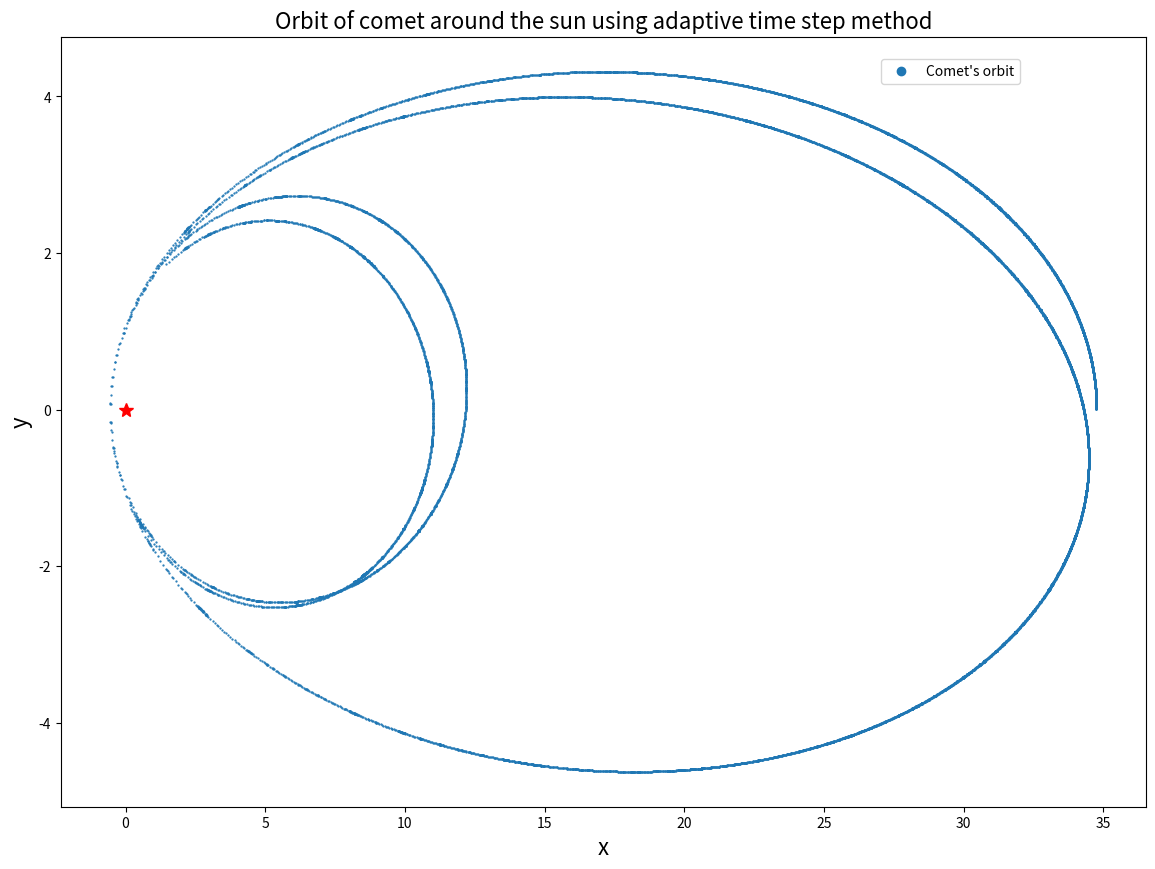

Here is the Python script that generated this plot:
#!/usr/bin/env python3
# -*- coding: utf-8 -*-
"""
Created on Tue Mar  2 12:05:11 2021

"""

import numpy as np
import matplotlib.pyplot as plt


def acc(r, v, t):
    "input position as list: r = [x, y], input velocity as list: v = [vx, vy]"
    x = r[0]
    y = r[1]

    #using mass in solar masses, time in earth years and distances in AU 
    GM = 4*(np.pi)**2
    
    #magnitude of r 
    r = np.sqrt(abs(x)**2 + abs(y)**2)
    
    #calculate acceleration in x and y dimension
    ax = -GM*x/r**3
    ay = -GM*y/r**3
    
    #output acceleration 
    return np.array([ax, ay])

def vel(r, v, t):
    "input position and velocity vectors and output velocity vector"
    return v 

def mag(arr):
    "simple function to return magnitude of two dimensional array"
    return np.sqrt(abs(arr[0])**2 + abs(arr[1])**2)


#creating empty lists to assign values to 
x_points = []
vx_points = []
y_points = []
vy_points = []
t_points = []

r = np.array([34.759358,0])  #in AU 
v = np.array([0, 0.185647])  #dimensionless velocity 

def RK_step_r(func, r, v, t, h):
    k1 = h * func(r,v, t)
    k2 = h * func(r + k1/2,v, t+h/2)
    k3 = h * func(r + k2/2,v,  t+h/2)
    k4 = h * func(r + k3, v, t + h)
    
    return (k1 + 2*k2 + 2*k3 + k4)/6

def RK_step_v(func, r, v, t, h):
    k1 = h * func(r,v, t)
    k2 = h * func(r, v + k1/2, t+h/2)
    k3 = h * func(r, v + k2/2,  t+h/2)
    k4 = h * func(r, v + k3, t + h)
    
    return (k1 + 2*k2 + 2*k3 + k4)/6

h_min = 0.0009  #minimum time step 
h_max = 0.02   #maximum time step 
h = 0.01
t = 0 
r_min = 1e-4   #minimum tolerated value for r (used fixed timestep at values close to zero)
t_max = 140
tol = 0.00000000001     #tolerated error 
steps = 0    #count for number of steps 

while t < t_max:    

    r_inter = r + RK_step_r(vel, r, v, t, h) #one step of size h 
    r_single = r_inter + RK_step_r(vel, r, v, t, h)  #step of 2h through two individual steps h 
    r_double = r + RK_step_r(vel, r, v, t, 2*h)  #one step of size 2h 
    
        
    v_inter = v + RK_step_v(acc, r, v, t, h)   #step of h 
    v_single = v_inter + RK_step_v(acc, r, v, t, h)    #step of 2h through two individual steps h 
    v_double = v + RK_step_v(acc, r, v, t, 2*h)    #step of 2h 
    
    #error is difference between step of 2h and two steps of h (error scaled up)
    error = (abs((mag(r_double)) - (mag(r_single)))/abs(mag(r_double)))*10000000000
    #print(error)
    
    if (abs(r_inter[1]) < r_min) | (abs(r_inter[0]) < r_min):  #loop to use a fixed small step size for very small values 
        if h != h_min: 
            h = h_min
    else: 
        
        if (error > tol) and (h > h_min):   
            #decrease/halve step size 
            r = r + RK_step_r(vel, r, v, t, h/2)
            v = v + RK_step_v(acc, r, v, t, h/2)
            h = h/2
            #print('half')
        
        
        
        elif (error < tol) & (h < h_max): 
            #increase/double step size 
            r = r + RK_step_r(vel, r, v, t, 2*h)
            v = v + RK_step_v(acc, r, v, t, 2*h)
            h = h*2
            #print('double')
            
    
        else: 
            #leave step size 
            r = r + RK_step_r(vel, r, v, t, h)
            v = v + RK_step_v(acc, r, v, t, h)
            #print('same')
         
        
    #print(h)
    
    x_points.append(r[0])
    y_points.append(r[1])
    
    vx_points.append(v[0])
    vy_points.append(v[1])
    t_points.append(t)
    
    t = t + h 
    steps = steps + 1

print('Steps per time unit is {:.0f}'.format(steps/t_max))

plt.figure(figsize=(14,10))
plt.plot(x_points, y_points, ls='None', marker='o', ms=0.6, label="Comet's orbit")


plt.xlabel('x', fontsize=16)
plt.ylabel('y', fontsize=16)
plt.title('Orbit of comet around the sun using adaptive time step method', fontsize=16)    
plt.plot(0,0, 'ro', marker='*', ms=10)
plt.legend(markerscale=10., bbox_to_anchor=(0.75, 0.98))
plt.show()